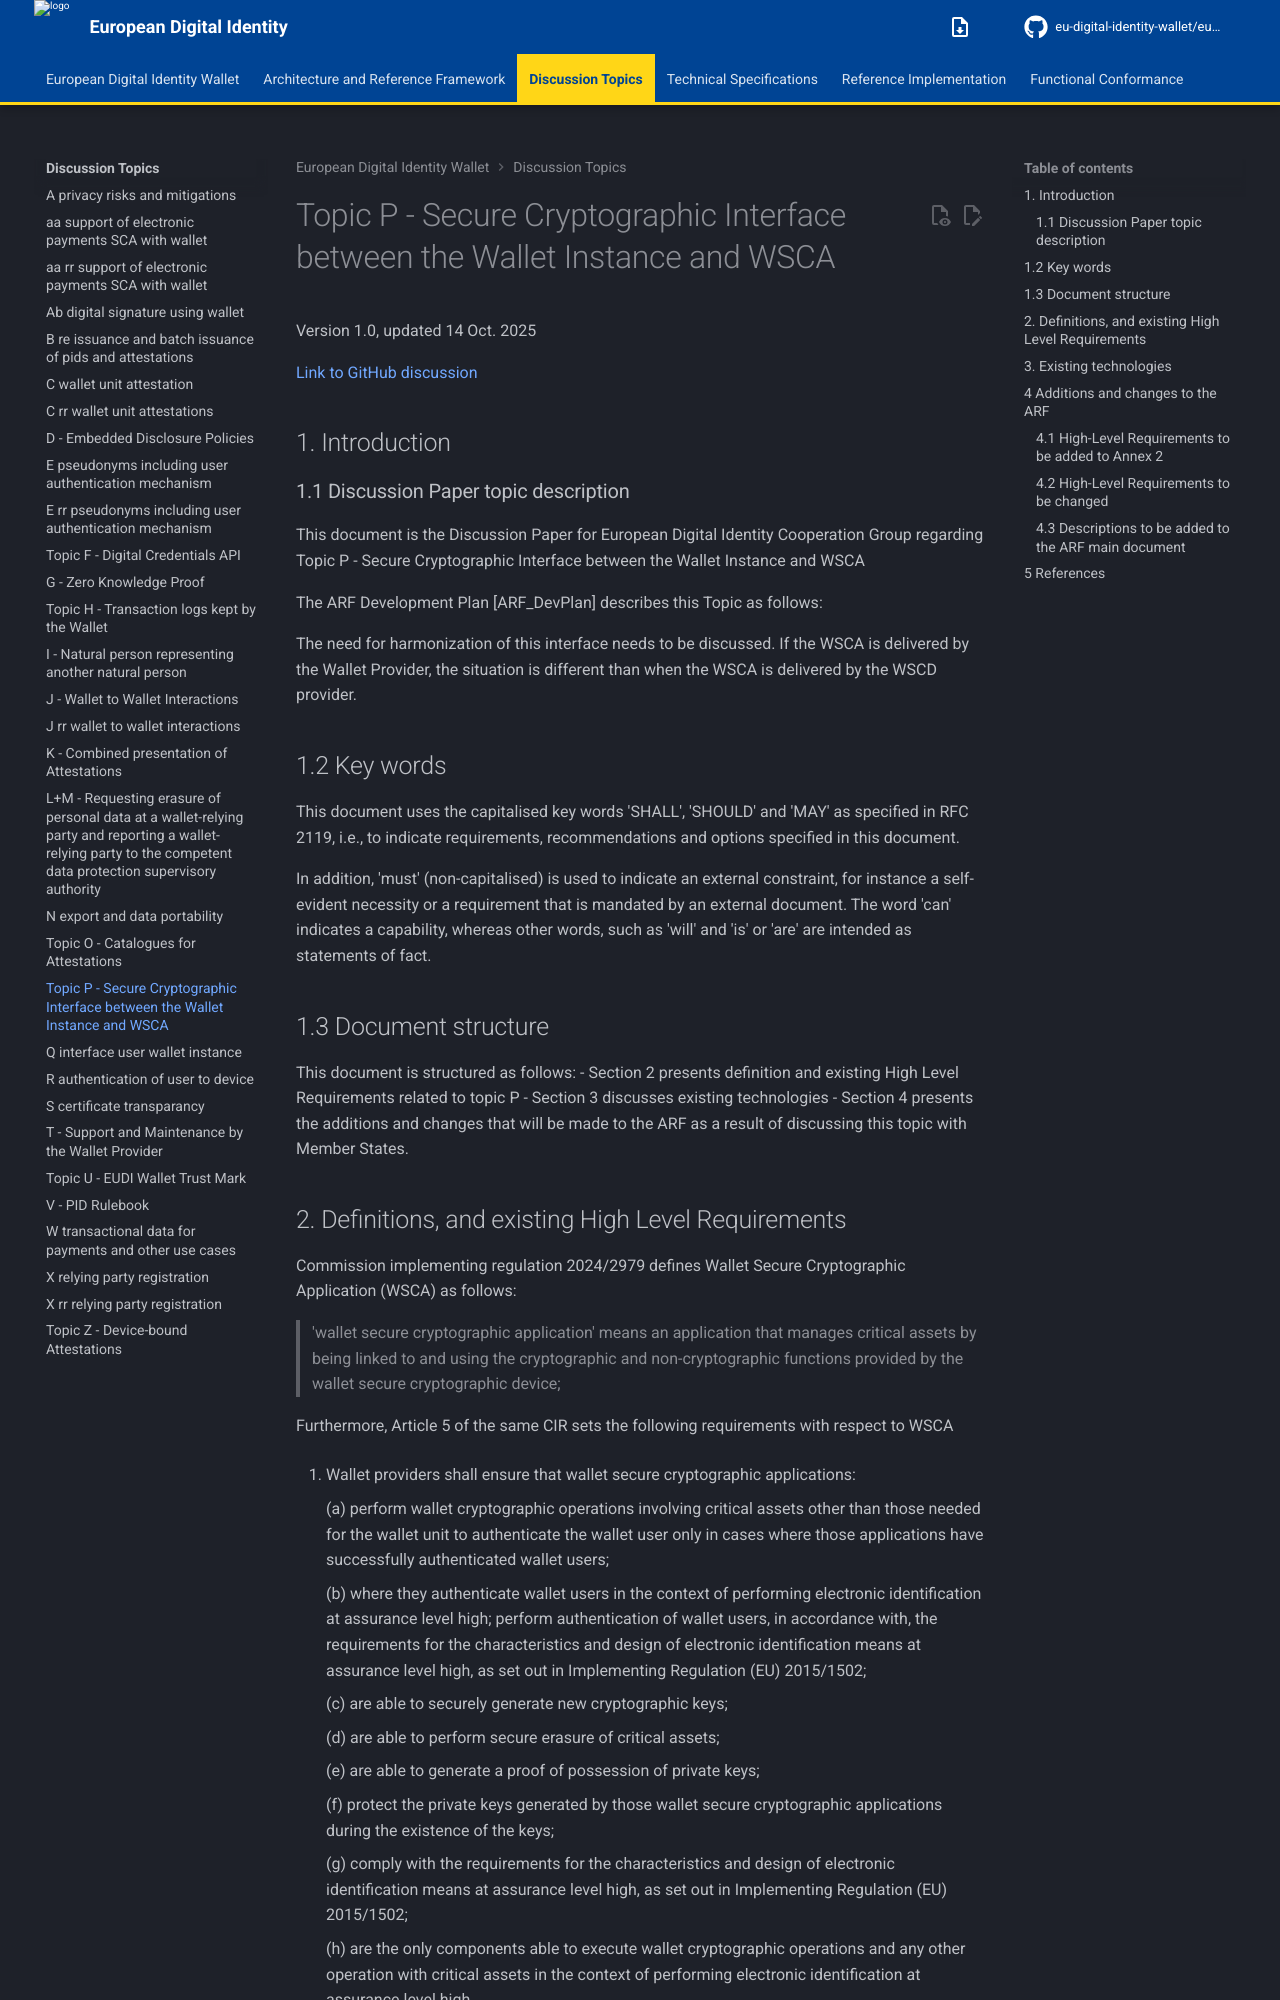

repository: eu-digital-identity-wallet/eudi-doc-architecture-and-reference-framework · page: 3.0.0/discussion-topics/p-secure-cryptographic-interface-between-the-Wallet-Instance-and-WSCA/index.html · generator: mkdocs

# Topic P - Secure Cryptographic Interface between the Wallet Instance and WSCA

Version 1.0, updated 14 Oct. 2025

[Link to GitHub discussion](https://github.com/eu-digital-identity-wallet/eudi-doc-architecture-and-reference-framework/discussions/578)

## 1. Introduction

### 1.1 Discussion Paper topic description

This document is the Discussion Paper for European Digital Identity Cooperation Group regarding
Topic P - Secure Cryptographic Interface between the Wallet Instance and WSCA

The ARF Development Plan [ARF_DevPlan] describes this Topic as follows:

The need for harmonization of this interface needs to be discussed. If the WSCA is 
delivered by the Wallet Provider, the situation is different than when the WSCA is delivered by 
the WSCD provider.


## 1.2 Key words

This document uses the capitalised key words 'SHALL', 'SHOULD' and 'MAY' as
specified in RFC 2119, i.e., to indicate requirements, recommendations and
options specified in this document.

In addition, 'must' (non-capitalised) is used to indicate an external
constraint, for instance a self-evident necessity or a requirement that is
mandated by an external document. The word 'can' indicates a capability, whereas
other words, such as 'will' and 'is' or 'are' are intended as statements of
fact.

## 1.3 Document structure

This document is structured as follows:
- Section 2 presents definition and existing High Level Requirements related to
topic P
- Section 3 discusses existing technologies
- Section 4 presents the additions and changes that will be made to the ARF as 
a result of discussing this topic with Member States.
